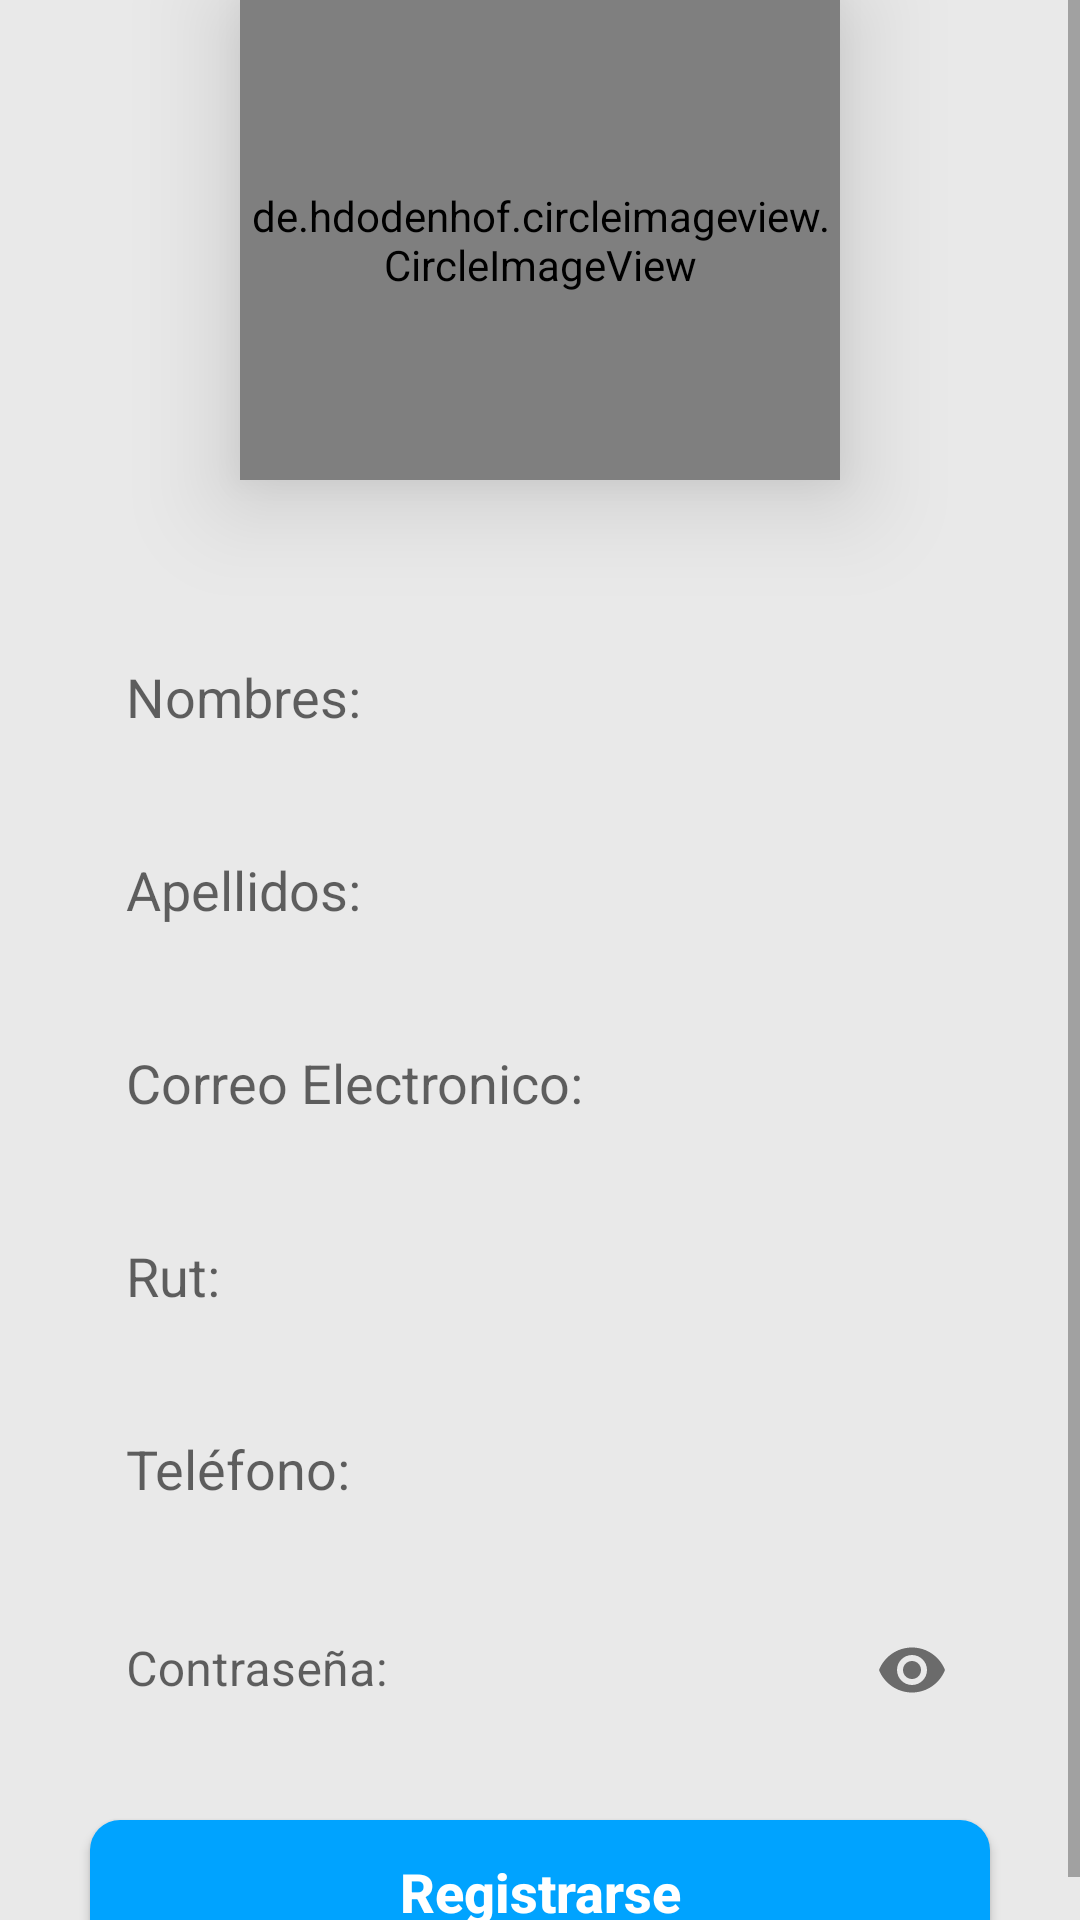

Reconstruct the res/layout file that produces this screen, plus the resources it refers to.
<!-- AndroidManifest.xml: application theme Theme.ENTREGASTODAY -->
<!-- res/layout/activity_profile.xml -->
<?xml version="1.0" encoding="utf-8"?>
<RelativeLayout xmlns:android="http://schemas.android.com/apk/res/android"
    xmlns:app="http://schemas.android.com/apk/res-auto"
    xmlns:tools="http://schemas.android.com/tools"
    android:layout_width="match_parent"
    android:layout_height="match_parent"
    android:fillViewport="true"
    android:background="@color/colordominante">

    <de.hdodenhof.circleimageview.CircleImageView
        android:id="@+id/imageView3"
        android:layout_width="0dp"
        android:layout_height="160dp"
        android:layout_alignParentStart="true"
        android:layout_alignParentTop="true"
        android:layout_alignParentEnd="true"
        android:layout_marginStart="80dp"
        android:layout_marginTop="0dp"
        android:layout_marginEnd="80dp"
        android:elevation="20dp"
        android:scaleType="centerCrop"
        android:src="@drawable/ic_baseline_person_24" />


    <ImageView
        android:id="@+id/arrowbackregister"
        android:layout_width="28dp"
        android:layout_height="28dp"
        android:layout_marginTop="15dp"
        android:layout_marginStart="15dp"
        android:src="@drawable/ic_baseline_arrow_back_ios_new_24"
        app:layout_constraintEnd_toStartOf="@+id/imageView3"
        app:layout_constraintStart_toStartOf="@+id/imageView3"
        app:tint="@color/black" />

    <ScrollView
        android:layout_width="match_parent"
        android:layout_height="wrap_content">


        <androidx.constraintlayout.widget.ConstraintLayout
            android:layout_width="match_parent"
            android:layout_height="match_parent"
            android:layout_marginTop="170dp"
            android:background="@drawable/bg"
            tools:context=".Controladores.Cliente.Profile">

            <View
                android:id="@+id/view2"
                android:layout_width="match_parent"
                android:layout_height="wrap_content"
                app:layout_constraintBottom_toBottomOf="parent"
                app:layout_constraintEnd_toEndOf="parent"
                app:layout_constraintStart_toStartOf="parent"
                app:layout_constraintTop_toTopOf="parent">

            </View>

            <EditText
                android:id="@+id/nombre"
                android:layout_width="match_parent"
                android:layout_height="wrap_content"
                android:layout_marginStart="32dp"
                android:layout_marginTop="40dp"
                android:layout_marginEnd="32dp"
                android:background="@drawable/edt_diseno"
                android:drawablePadding="10dp"
                android:drawableTint="@color/black"
                android:hint="Nombres:"
                android:inputType="text"
                android:padding="10dp"
                app:layout_constraintEnd_toEndOf="parent"
                app:layout_constraintStart_toStartOf="parent"
                app:layout_constraintTop_toTopOf="parent"
                app:layout_goneMarginTop="20dp" />

            <EditText
                android:id="@+id/apellido"
                android:layout_width="match_parent"
                android:layout_height="wrap_content"
                android:layout_marginStart="32dp"
                android:layout_marginTop="20dp"
                android:layout_marginEnd="32dp"
                android:layout_marginBottom="323dp"
                android:background="@drawable/edt_diseno"
                android:drawablePadding="10dp"
                android:drawableTint="@color/black"
                android:enabled="true"
                android:hint="Apellidos:"
                android:inputType="text"
                android:padding="10dp"
                app:layout_constraintEnd_toEndOf="parent"
                app:layout_constraintStart_toStartOf="parent"
                app:layout_constraintTop_toBottomOf="@+id/nombre" />

            <EditText
                android:id="@+id/email"
                android:layout_width="match_parent"
                android:layout_height="wrap_content"
                android:layout_marginStart="32dp"
                android:layout_marginTop="20dp"
                android:layout_marginEnd="32dp"
                android:layout_marginBottom="323dp"
                android:background="@drawable/edt_diseno"
                android:drawablePadding="10dp"
                android:drawableTint="@color/black"
                android:enabled="true"
                android:hint="Correo Electronico:"
                android:inputType="text"
                android:padding="10dp"
                app:layout_constraintEnd_toEndOf="parent"
                app:layout_constraintStart_toStartOf="parent"
                app:layout_constraintTop_toBottomOf="@+id/apellido" />

            <EditText
                android:id="@+id/rut"
                android:layout_width="match_parent"
                android:layout_height="wrap_content"
                android:layout_marginStart="32dp"
                android:layout_marginTop="20dp"
                android:layout_marginEnd="32dp"
                android:layout_marginBottom="323dp"
                android:background="@drawable/edt_diseno"
                android:drawablePadding="10dp"
                android:drawableTint="@color/black"
                android:enabled="true"
                android:hint="Rut:"
                android:inputType="textEmailAddress"
                android:padding="10dp"
                app:layout_constraintEnd_toEndOf="parent"
                app:layout_constraintStart_toStartOf="parent"
                app:layout_constraintTop_toBottomOf="@+id/email" />

            <EditText
                android:id="@+id/phone"
                android:layout_width="match_parent"
                android:layout_height="wrap_content"
                android:layout_marginStart="32dp"
                android:layout_marginTop="20dp"
                android:layout_marginEnd="32dp"
                android:layout_marginBottom="323dp"
                android:background="@drawable/edt_diseno"
                android:drawablePadding="10dp"
                android:drawableTint="@color/black"
                android:enabled="true"
                android:hint="Teléfono:"
                android:inputType="phone"
                android:padding="10dp"
                app:layout_constraintEnd_toEndOf="parent"
                app:layout_constraintStart_toStartOf="parent"
                app:layout_constraintTop_toBottomOf="@+id/rut" />

            <com.google.android.material.textfield.TextInputLayout
                android:id="@+id/password"
                android:layout_width="match_parent"
                android:layout_height="45dp"
                android:layout_marginStart="32dp"
                android:layout_marginTop="20dp"
                android:layout_marginEnd="32dp"
                android:background="@drawable/edt_diseno"
                android:inputType="textPassword"
                app:boxStrokeColor="@color/colordominante"
                app:layout_constraintEnd_toEndOf="parent"
                app:layout_constraintStart_toStartOf="parent"
                app:layout_constraintTop_toBottomOf="@+id/phone"
                app:passwordToggleEnabled="true">

                <com.google.android.material.textfield.TextInputEditText
                    android:id="@+id/password1"
                    android:layout_width="match_parent"
                    android:layout_height="50dp"
                    android:background="@drawable/edt_diseno"
                    android:hint="Contraseña:"
                    android:imeOptions="actionDone"
                    android:inputType="textPassword"
                    android:paddingStart="10dp" />
            </com.google.android.material.textfield.TextInputLayout>


            <Button
                android:id="@+id/registrar"
                android:layout_width="match_parent"
                android:layout_height="wrap_content"
                android:layout_margin="30dp"
                android:layout_marginBottom="300dp"
                android:background="@drawable/bg_boton"
                android:text="Registrarse"
                android:textAllCaps="false"
                android:textColor="@color/white"
                android:textSize="18sp"
                android:textStyle="bold"
                app:layout_constraintEnd_toEndOf="parent"
                app:layout_constraintHorizontal_bias="0.0"
                app:layout_constraintStart_toStartOf="@+id/password"
                app:layout_constraintTop_toBottomOf="@+id/password"
                app:layout_constraintVertical_bias="0.113" />


        </androidx.constraintlayout.widget.ConstraintLayout>
    </ScrollView>
</RelativeLayout>
<!-- resources referenced by this layout -->
<resources>
  <color name="black">#FF000000</color>
  <color name="colordominante">#E9E9E9</color>
  <color name="white">#FFFFFFFF</color>
  <!-- drawable bg_boton (drawable) -->
  <?xml version="1.0" encoding="utf-8"?>
  <shape xmlns:android="http://schemas.android.com/apk/res/android">
      <solid android:color="@color/colorbotones"/>
      <corners android:topLeftRadius="10dp"
          android:topRightRadius="10dp"
          android:bottomRightRadius="10dp"
          android:bottomLeftRadius="10dp"/>
  </shape>
  <!-- drawable edt_diseno (drawable) -->
  <?xml version="1.0" encoding="utf-8"?>
  <shape xmlns:android="http://schemas.android.com/apk/res/android">
  
      <solid android:color="@color/colordominante"/>
      <corners android:topLeftRadius="0dp"
          android:topRightRadius="0dp"
          android:bottomRightRadius="0dp"
          android:bottomLeftRadius="0dp"/>
  </shape>
  <style name="Theme.ENTREGASTODAY" parent="Theme.MaterialComponents.Light.NoActionBar">
          
          <item name="colorPrimary">@color/colorbotones</item>
          <item name="colorPrimaryVariant">@color/colordominante</item>
          <item name="colorOnPrimary">@color/white</item>
          
          <item name="colorSecondary">@color/colordominante</item>
          <item name="colorSecondaryVariant">@color/colordominante</item>
          <item name="colorOnSecondary">@color/colordominante</item>
          
          <item name="android:statusBarColor" tools:targetApi="l">?attr/colorPrimaryVariant</item>
          
  
      </style>
  <color name="colorbotones">#00A3FF</color>
</resources>
